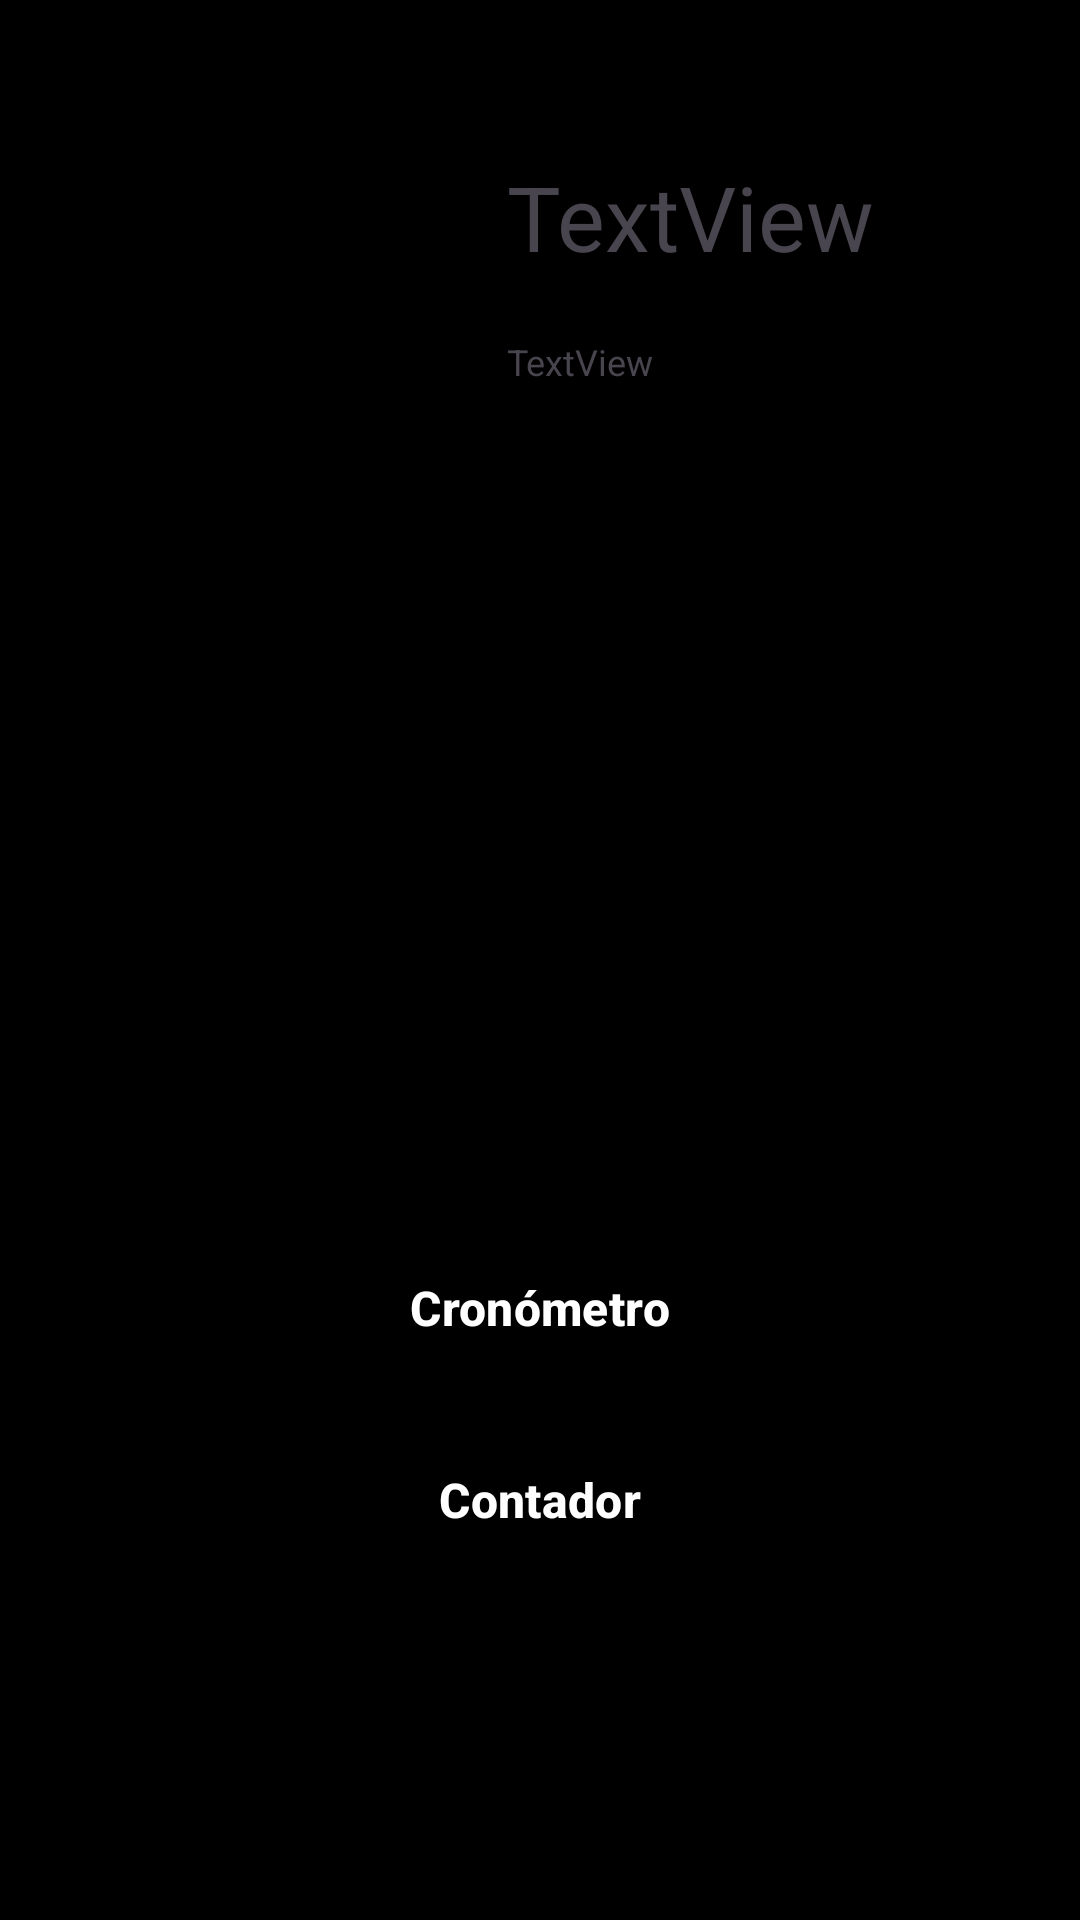

Produce the Android XML layout that renders to this screen, including the resource entries it uses.
<!-- AndroidManifest.xml: application theme Theme.Lab2_20203554 -->
<!-- res/layout/activity_menu.xml -->
<?xml version="1.0" encoding="utf-8"?>
<androidx.constraintlayout.widget.ConstraintLayout xmlns:android="http://schemas.android.com/apk/res/android"
    xmlns:app="http://schemas.android.com/apk/res-auto"
    xmlns:tools="http://schemas.android.com/tools"
    android:layout_width="match_parent"
    android:layout_height="match_parent"
    android:background="@color/white"
    android:backgroundTint="#000000"
    tools:context=".MenuActivity">

    <ImageView
        android:id="@+id/imageView5"
        android:layout_width="552dp"
        android:layout_height="887dp"
        app:layout_constraintBottom_toBottomOf="parent"
        app:layout_constraintEnd_toEndOf="parent"
        app:layout_constraintStart_toStartOf="parent"
        app:layout_constraintTop_toTopOf="parent"
        app:srcCompat="@drawable/menudraw" />

    <ImageView
        android:id="@+id/imageView6"
        android:layout_width="424dp"
        android:layout_height="181dp"
        android:background="#BF000000"
        app:layout_constraintEnd_toEndOf="parent"
        app:layout_constraintHorizontal_bias="0.481"
        app:layout_constraintStart_toStartOf="parent"
        app:layout_constraintTop_toTopOf="parent"
        tools:srcCompat="#83000000" />

    <Button
        android:id="@+id/timer"
        style="?attr/materialButtonOutlinedStyle"
        android:layout_width="150dp"
        android:layout_height="wrap_content"
        android:layout_marginTop="412dp"
        android:backgroundTint="#599746F4"
        android:text="Cronómetro"
        android:textColor="#FFFFFF"
        android:textSize="16sp"
        android:textStyle="bold"
        app:iconTint="#FFFFFF"
        app:layout_constraintEnd_toEndOf="parent"
        app:layout_constraintHorizontal_bias="0.498"
        app:layout_constraintStart_toStartOf="parent"
        app:layout_constraintTop_toTopOf="parent" />

    <Button
        android:id="@+id/contador"
        style="?attr/materialButtonOutlinedStyle"
        android:layout_width="150dp"
        android:layout_height="wrap_content"
        android:layout_marginTop="16dp"
        android:backgroundTint="#599746F4"
        android:text="Contador"
        android:textColor="#FEFEFF"
        android:textSize="16sp"
        android:textStyle="bold"
        app:iconTint="#FFFFFF"
        app:layout_constraintBottom_toBottomOf="parent"
        app:layout_constraintEnd_toEndOf="parent"
        app:layout_constraintHorizontal_bias="0.498"
        app:layout_constraintStart_toStartOf="parent"
        app:layout_constraintTop_toBottomOf="@+id/timer"
        app:layout_constraintVertical_bias="0.0" />

    <ImageView
        android:id="@+id/perfil"
        android:layout_width="111dp"
        android:layout_height="108dp"
        android:layout_marginTop="40dp"
        app:layout_constraintEnd_toEndOf="parent"
        app:layout_constraintHorizontal_bias="0.153"
        app:layout_constraintStart_toStartOf="parent"
        app:layout_constraintTop_toTopOf="parent"
        tools:srcCompat="@tools:sample/avatars" />

    <TextView
        android:id="@+id/username"
        android:layout_width="150dp"
        android:layout_height="wrap_content"
        android:layout_marginStart="20dp"
        android:layout_marginTop="52dp"
        android:text="TextView"
        android:textSize="30sp"
        app:layout_constraintEnd_toEndOf="parent"
        app:layout_constraintHorizontal_bias="0.0"
        app:layout_constraintStart_toEndOf="@+id/perfil"
        app:layout_constraintTop_toTopOf="parent" />

    <TextView
        android:id="@+id/fullname"
        android:layout_width="120dp"
        android:layout_height="wrap_content"
        android:layout_marginTop="20dp"
        android:text="TextView"
        android:textSize="12sp"
        app:layout_constraintEnd_toEndOf="parent"
        app:layout_constraintHorizontal_bias="0.0"
        app:layout_constraintStart_toStartOf="@+id/username"
        app:layout_constraintTop_toBottomOf="@+id/username" />

</androidx.constraintlayout.widget.ConstraintLayout>
<!-- resources referenced by this layout -->
<resources>
  <style name="Theme.Lab2_20203554" parent="Base.Theme.Lab2_20203554" />
  <style name="Base.Theme.Lab2_20203554" parent="Theme.Material3.DayNight.NoActionBar">
          
          
      </style>
  <!-- not gathered from this repository: default colours our renderer supplied (Android Studio template values) -->
  <color name="white">#FFFFFFFF</color>
</resources>
